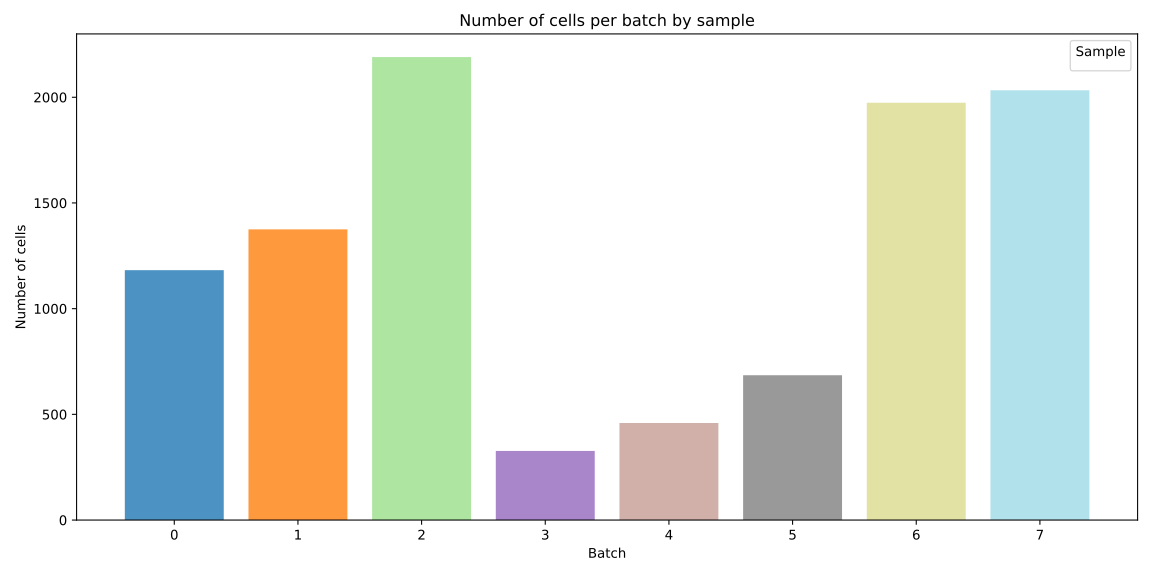

Source data for this figure (header and first rows):
batch, Sample, n_cells
0, OreR-uninf-1, 0
0, OreR-uninf-2, 0
0, OreR-wMel-1, 0
0, OreR-wMel-2, 0
0, mei-P26-wMel-1, 0
0, mei-P26-wMel-2, 0
0, mei_P26_uninf-1, 1182
0, mei_P26_uninf-2, 0
1, OreR-uninf-1, 0
1, OreR-uninf-2, 0
1, OreR-wMel-1, 0
1, OreR-wMel-2, 0
1, mei-P26-wMel-1, 0
1, mei-P26-wMel-2, 0
1, mei_P26_uninf-1, 0
1, mei_P26_uninf-2, 1375
2, OreR-uninf-1, 0
2, OreR-uninf-2, 0
2, OreR-wMel-1, 0
2, OreR-wMel-2, 2190
2, mei-P26-wMel-1, 0
2, mei-P26-wMel-2, 0
2, mei_P26_uninf-1, 0
2, mei_P26_uninf-2, 0
3, OreR-uninf-1, 0
3, OreR-uninf-2, 327
3, OreR-wMel-1, 0
3, OreR-wMel-2, 0
3, mei-P26-wMel-1, 0
3, mei-P26-wMel-2, 0
3, mei_P26_uninf-1, 0
3, mei_P26_uninf-2, 0
4, OreR-uninf-1, 459
4, OreR-uninf-2, 0
4, OreR-wMel-1, 0
4, OreR-wMel-2, 0
4, mei-P26-wMel-1, 0
4, mei-P26-wMel-2, 0
4, mei_P26_uninf-1, 0
4, mei_P26_uninf-2, 0
5, OreR-uninf-1, 0
5, OreR-uninf-2, 0
5, OreR-wMel-1, 685
5, OreR-wMel-2, 0
5, mei-P26-wMel-1, 0
5, mei-P26-wMel-2, 0
5, mei_P26_uninf-1, 0
5, mei_P26_uninf-2, 0
6, OreR-uninf-1, 0
6, OreR-uninf-2, 0
6, OreR-wMel-1, 0
6, OreR-wMel-2, 0
6, mei-P26-wMel-1, 0
6, mei-P26-wMel-2, 1974
6, mei_P26_uninf-1, 0
6, mei_P26_uninf-2, 0
7, OreR-uninf-1, 0
7, OreR-uninf-2, 0
7, OreR-wMel-1, 0
7, OreR-wMel-2, 0
... 4 more rows
